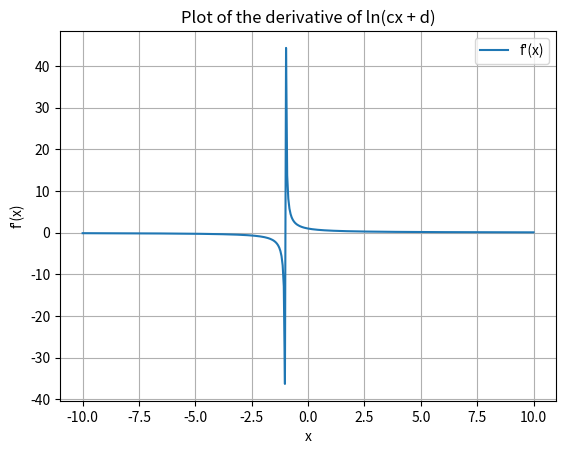

The matplotlib source for this figure:
import numpy as np
import matplotlib.pyplot as plt

# Define the function for the derivative
def derivative_ln(x, c, d):
    return c / (c*x + d)

# Define constants c and d
c = 1
d = 1

# Generate x values
x_values = np.linspace(-10, 10, 400)

# Calculate corresponding f'(x) values
derivative_values = derivative_ln(x_values, c, d)

# Plot the graph
plt.plot(x_values, derivative_values, label='f\'(x)')
plt.xlabel('x')
plt.ylabel('f\'(x)')
plt.title('Plot of the derivative of ln(cx + d)')
plt.grid(True)
plt.legend()
plt.show()
